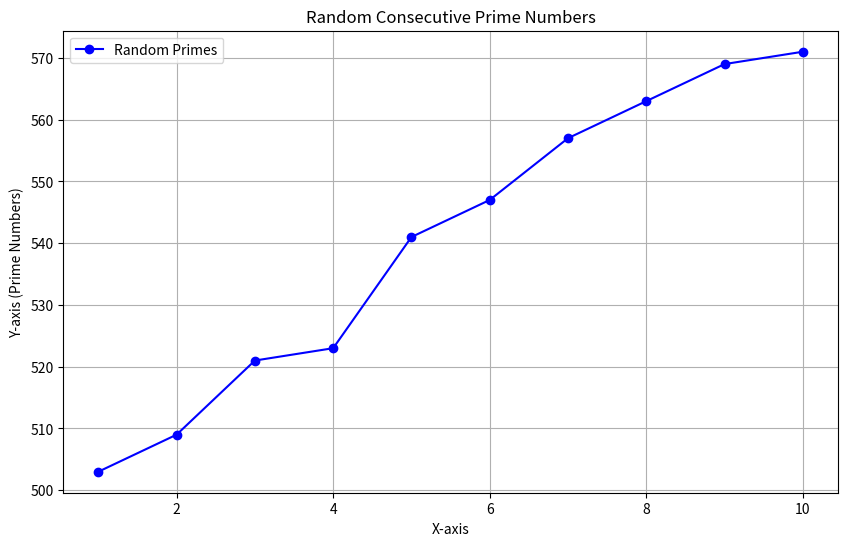

This figure's Python source:
[redacted]
import numpy as np 
import matplotlib.pyplot as plt

def plot_array(data: np.ndarray):
   
    if data.shape != (2, 10):
        raise ValueError("Input array must have a shape of (2, 10)")

    x_vals = data[0]  # First row (X-axis)
    y_vals = data[1]  # Second row (Y-axis)

    plt.figure(figsize=(10, 6))
    plt.plot(x_vals, y_vals, marker='o', linestyle='-', color='b', label="Random Primes")
    plt.title("Random Consecutive Prime Numbers")
    plt.xlabel("X-axis")
    plt.ylabel("Y-axis (Prime Numbers)")
    plt.legend()
    plt.grid(True)
    plt.show()


def is_prime(n):
   
    if n < 2:
        return False
    for i in range(2, int(n**0.5) + 1):
        if n % i == 0:
            return False
    return True

def prime_generator(limit):
   
    num = 2
    while num < limit:
        if is_prime(num):
            yield num
        num += 1


import random

def main():
    size, xsize = 1000, 10  #size of prime pool and array length
    

    primes = list(prime_generator(size))

    start_index = random.randint(0, len(primes) - xsize)
    selected_primes = primes[start_index:start_index + xsize]


    x_values = np.arange(1, xsize + 1)  # X-axis values: 1 to 10
    y_values = np.array(selected_primes)  # Y-axis values: 10 consecutive primes

    data_array = np.vstack((x_values, y_values))  # Stack as a 2-row array

    # Plot the array
    plot_array(data_array)

if __name__ == "__main__":
    main()
